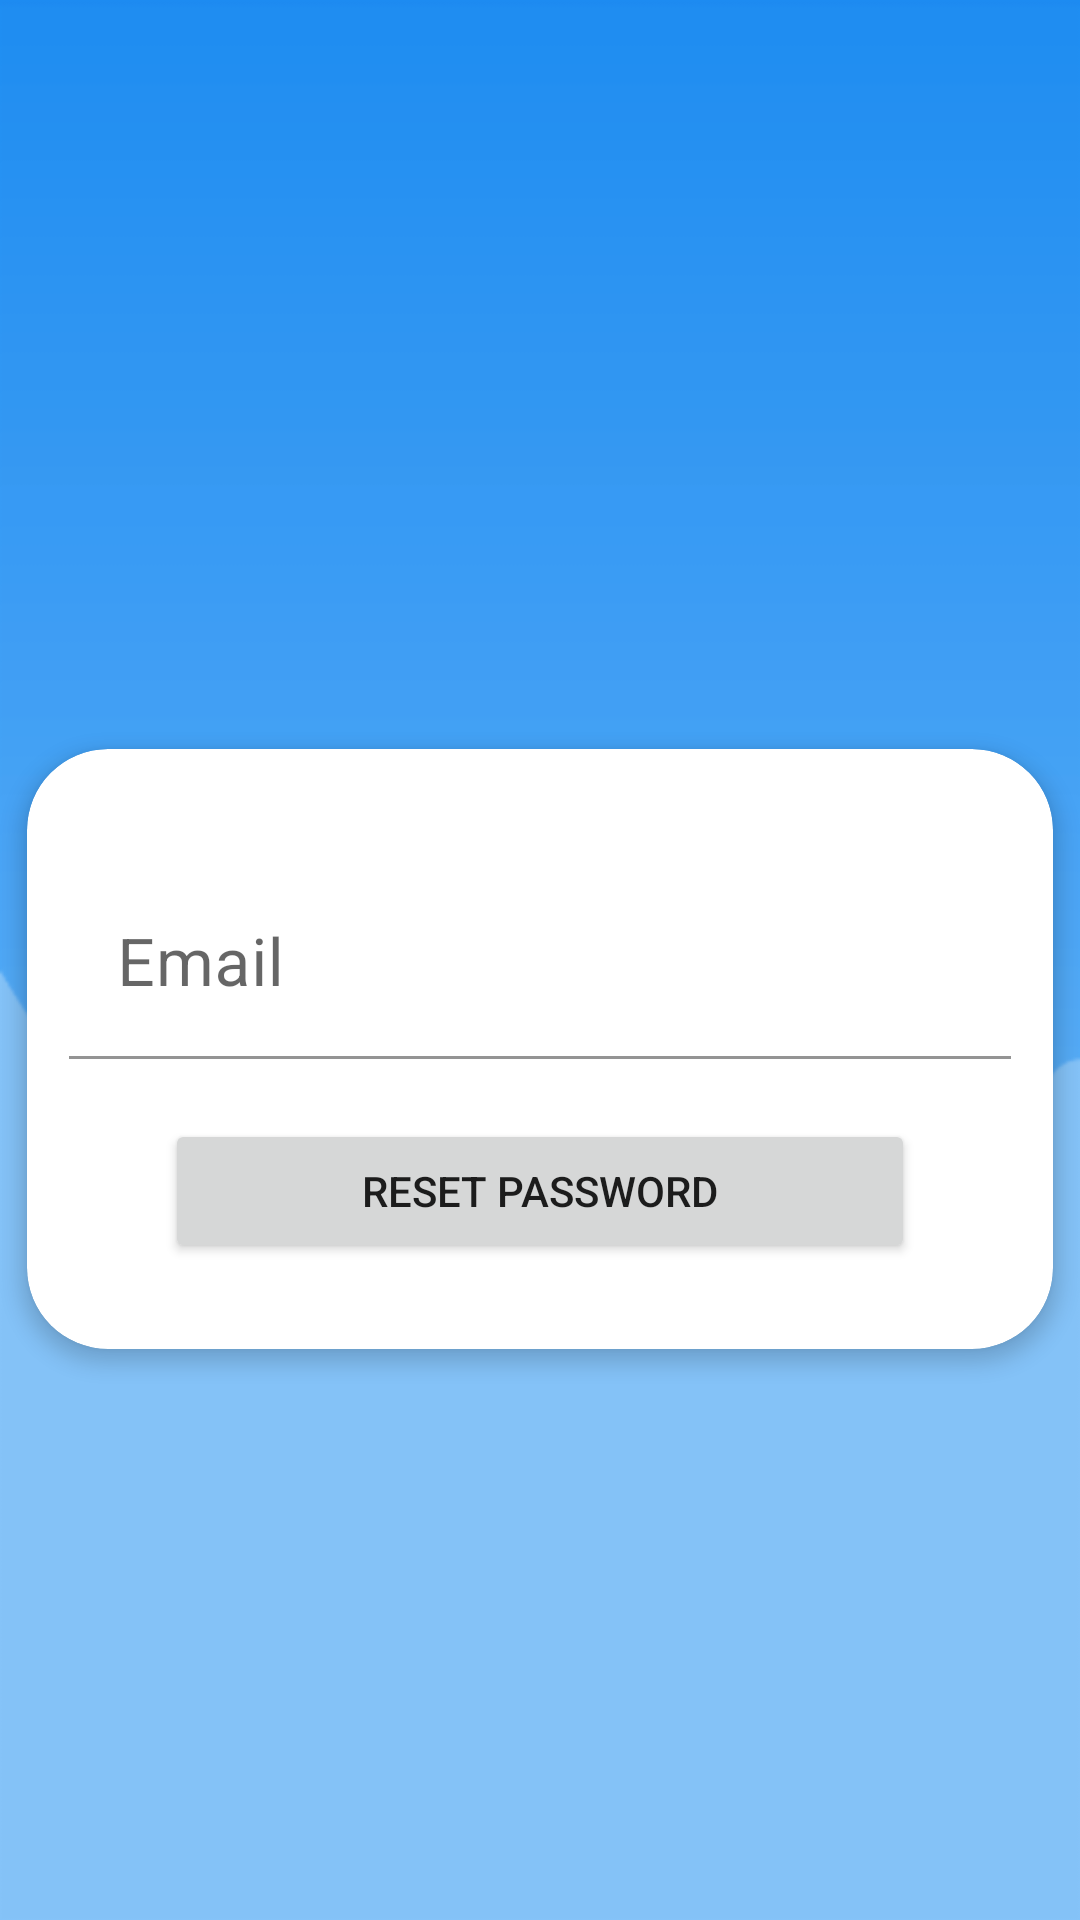

Layout XML and referenced resources for this Android screen:
<!-- AndroidManifest.xml: application theme AppTheme -->
<!-- res/layout/activity_reset_password.xml -->
<?xml version="1.0" encoding="utf-8"?>
<androidx.constraintlayout.widget.ConstraintLayout xmlns:android="http://schemas.android.com/apk/res/android"
    xmlns:app="http://schemas.android.com/apk/res-auto"
    xmlns:tools="http://schemas.android.com/tools"
    android:layout_width="match_parent"
    android:layout_height="match_parent"
    android:background="@drawable/background"
    tools:context=".Authentication.resetPasswordActivity">

    <androidx.cardview.widget.CardView
        android:layout_width="0dp"
        android:layout_height="200dp"
        android:layout_marginStart="9dp"
        android:layout_marginTop="270dp"
        android:layout_marginEnd="9dp"
        android:layout_marginBottom="211dp"
        app:cardCornerRadius="27dp"
        app:cardElevation="4dp"
        app:layout_constraintBottom_toBottomOf="parent"
        app:layout_constraintEnd_toEndOf="parent"
        app:layout_constraintStart_toStartOf="parent"
        app:layout_constraintTop_toTopOf="parent">

        <LinearLayout
            android:layout_width="match_parent"
            android:layout_height="match_parent"
            android:orientation="vertical"
            tools:visibility="gone"
            android:id="@+id/resetEmailLayout">


            <com.google.android.material.textfield.TextInputLayout
                android:id="@+id/emaillayout"
                android:layout_width="match_parent"
                android:layout_height="wrap_content"
                android:layout_marginStart="14dp"
                android:layout_marginTop="40dp"
                android:layout_marginEnd="14dp"
                android:hint="@string/email"
                android:textColorHint="?android:attr/textColorHint"
                app:boxBackgroundColor="#FFFFFF"
                app:hintAnimationEnabled="true"
                app:hintEnabled="true">

                <com.google.android.material.textfield.TextInputEditText
                    android:id="@+id/restEmail"
                    android:layout_width="match_parent"
                    android:layout_height="match_parent"

                    android:inputType="textEmailAddress"
                    android:textSize="22sp" />

            </com.google.android.material.textfield.TextInputLayout>

            <Button
                android:id="@+id/restBtn"
                android:layout_width="250dp"
                android:layout_height="wrap_content"
                android:layout_gravity="center_horizontal"
                android:layout_marginTop="20dp"
                android:onClick="Reset"
                android:text="@string/reset_password"
                app:cornerRadius="20dp" />

        </LinearLayout>
        <LinearLayout
            android:layout_width="match_parent"
            android:layout_height="match_parent"
            android:orientation="vertical"
            android:visibility="gone"
            tools:visibility="visible"
            android:id="@+id/resetCounterLayout">

            <TextView
                android:id="@+id/messageView"
                android:layout_width="match_parent"
                android:layout_height="wrap_content"
                android:layout_marginTop="40dp"
                android:fontFamily="@font/roboto_bold"
                android:gravity="center_horizontal"
                android:textColor="#BDBDBD"
                android:textSize="15sp"
                tools:text="@string/Reset_Password_instructions" />

            <LinearLayout
                android:layout_width="match_parent"
                android:layout_height="match_parent"
                android:orientation="horizontal"
                android:layout_marginTop="60dp">

                <Button
                    android:id="@+id/retryBtn"
                    android:layout_width="wrap_content"
                    android:layout_height="wrap_content"
                    android:layout_margin="8dp"
                    android:layout_weight="1"
                    android:text="@string/retry"
                    app:cornerRadius="20dp"/>

                <Button
                    android:id="@+id/closeBtn"
                    android:layout_width="wrap_content"
                    android:layout_height="wrap_content"
                    android:layout_margin="8dp"
                    android:layout_weight="1"
                    android:onClick="btnClose"
                    android:text="@string/close"
                    app:cornerRadius="20dp"/>
            </LinearLayout>
        </LinearLayout>

        <include
            layout="@layout/custom_progressbar"
            android:id="@+id/progBar"
            android:visibility="gone"
            />

    </androidx.cardview.widget.CardView>

</androidx.constraintlayout.widget.ConstraintLayout>
<!-- res/layout/custom_progressbar.xml (included above) -->
<?xml version="1.0" encoding="utf-8"?>
<androidx.cardview.widget.CardView xmlns:android="http://schemas.android.com/apk/res/android"
    android:layout_width="match_parent"
    android:layout_height="match_parent"
    android:background="#71CBFF"
    android:backgroundTint="#FFFFFF"
    android:elevation="16dp">

    <LinearLayout
        android:layout_width="match_parent"
        android:layout_height="match_parent"
        android:gravity="center"
        android:orientation="vertical">

        <ProgressBar
            android:id="@+id/progressBar"
            style="?android:attr/progressBarStyle"
            android:layout_width="101dp"
            android:layout_height="79dp"
            android:progressTint="#FFFFFF"

            />

        <TextView
            android:id="@+id/textView2"
            android:layout_width="match_parent"
            android:layout_height="wrap_content"
            android:layout_marginTop="8dp"
            android:fontFamily="@font/roboto"
            android:text="Please Wait..."
            android:textAlignment="center"
            android:textColor="#71CBFF"
            android:textSize="22sp"
            android:textStyle="bold" />
    </LinearLayout>
</androidx.cardview.widget.CardView>
<!-- resources referenced by this layout -->
<resources>
  <!-- drawable background: png bitmap (drawable-hdpi, 5367 bytes) -->
  <string name="Reset_Password_instructions">Reset password instructions has been sent to email: %1$s</string>
  <string name="close">Close</string>
  <string name="email">Email</string>
  <string name="reset_password">Reset password</string>
  <string name="retry">Retry</string>
  <style name="AppTheme" parent="Theme.MaterialComponents.Light.DarkActionBar">
          
          <item name="colorPrimary">#38b6ff</item>
          <item name="colorPrimaryDark">#a6a6a6</item>
          <item name="colorAccent">@color/colorAccent</item>
      </style>
  <color name="colorAccent">#03DAC5</color>
</resources>
